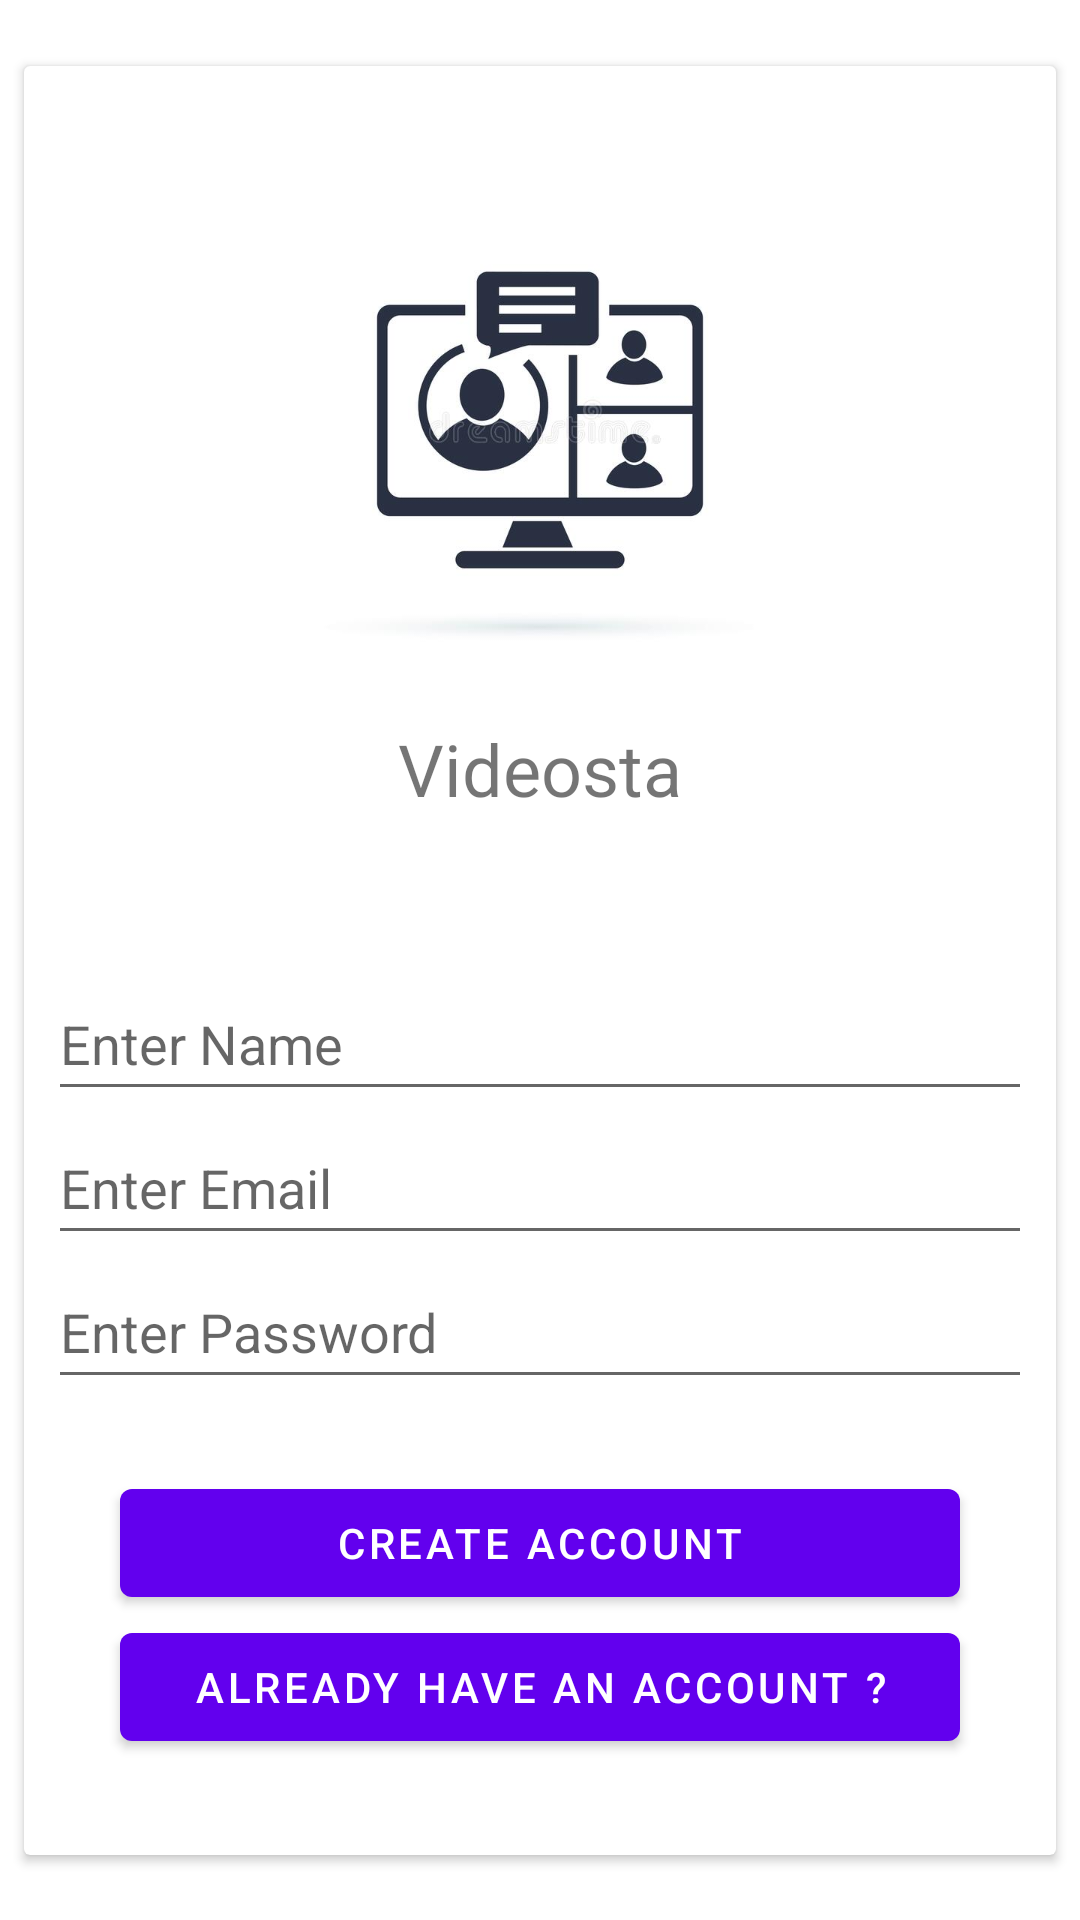

Layout XML and referenced resources for this Android screen:
<!-- AndroidManifest.xml: application theme Theme.Videosta -->
<!-- res/layout/activity_signup.xml -->
<?xml version="1.0" encoding="utf-8"?>
<androidx.constraintlayout.widget.ConstraintLayout xmlns:android="http://schemas.android.com/apk/res/android"
    xmlns:app="http://schemas.android.com/apk/res-auto"
    xmlns:tools="http://schemas.android.com/tools"
    android:layout_width="match_parent"
    android:layout_height="match_parent"
    tools:context=".SignupActivity">

    <androidx.cardview.widget.CardView
        android:layout_width="match_parent"
        android:layout_height="wrap_content"
        android:layout_margin="8dp"
        app:layout_constraintBottom_toBottomOf="parent"
        app:layout_constraintEnd_toEndOf="parent"
        app:layout_constraintStart_toStartOf="parent"
        app:layout_constraintTop_toTopOf="parent">

        <LinearLayout
            android:gravity="center_horizontal"
            android:layout_width="match_parent"
            android:layout_height="match_parent"
            android:orientation="vertical"
            android:padding="8dp">

            <ImageView
                android:id="@+id/imageView"
                android:layout_width="match_parent"
                android:layout_height="200dp"
                android:layout_marginTop="10dp"
                app:srcCompat="@drawable/img" />

            <TextView
                android:textSize="24dp"
                android:layout_marginBottom="50dp"
                android:layout_width="wrap_content"
                android:text="@string/app_name"
                android:layout_height="wrap_content"/>

            <EditText
                android:inputType="textPersonName"
                android:autofillHints="name"
                android:ems="10"
                android:hint="@string/enter_name"
                android:id="@+id/upnameBox"
                android:layout_width="match_parent"
                android:layout_height="48dp" />

            <EditText
                android:id="@+id/upemailBox"
                android:layout_width="match_parent"
                android:layout_height="48dp"
                android:autofillHints="emailAddress"
                android:ems="10"
                android:hint="@string/enter_email"
                android:inputType="textEmailAddress" />

            <EditText
                android:id="@+id/uppasswordBox"
                android:layout_width="match_parent"
                android:layout_height="48dp"
                android:autofillHints="password"
                android:ems="10"
                android:hint="@string/enter_password"
                android:inputType="textPassword" />

            <Button
                android:layout_marginTop="24dp"
                android:layout_marginStart="24dp"
                android:layout_marginEnd="24dp"
                android:id="@+id/upcreateaccbutton"
                android:layout_width="match_parent"
                android:layout_height="wrap_content"
                android:text="@string/create_account" />

            <Button
                android:layout_marginBottom="24dp"
                android:layout_marginStart="24dp"
                android:layout_marginEnd="24dp"
                android:id="@+id/uploginbutton"
                android:layout_width="match_parent"
                android:layout_height="wrap_content"
                android:text="@string/already_have_an_account" />
        </LinearLayout>
    </androidx.cardview.widget.CardView>

</androidx.constraintlayout.widget.ConstraintLayout>
<!-- resources referenced by this layout -->
<resources>
  <!-- drawable img: png bitmap (drawable, 92367 bytes) -->
  <string name="already_have_an_account">ALREADY HAVE AN ACCOUNT ?</string>
  <string name="app_name">Videosta</string>
  <string name="create_account">CREATE ACCOUNT</string>
  <string name="enter_email">Enter Email</string>
  <string name="enter_name">Enter Name</string>
  <string name="enter_password">Enter Password</string>
  <style name="Theme.Videosta" parent="Theme.MaterialComponents.DayNight.DarkActionBar">
          
          <item name="colorPrimary">@color/purple_500</item>
          <item name="colorPrimaryVariant">@color/purple_700</item>
          <item name="colorOnPrimary">@color/white</item>
          
          <item name="colorSecondary">@color/teal_200</item>
          <item name="colorSecondaryVariant">@color/teal_700</item>
          <item name="colorOnSecondary">@color/black</item>
          
          <item name="android:statusBarColor" tools:targetApi="l">?attr/colorPrimaryVariant</item>
          
      </style>
  <color name="purple_500">#FF6200EE</color>
  <color name="purple_700">#FF3700B3</color>
  <color name="white">#FFFFFFFF</color>
  <color name="teal_200">#FF03DAC5</color>
  <color name="teal_700">#FF018786</color>
  <color name="black">#FF000000</color>
</resources>
